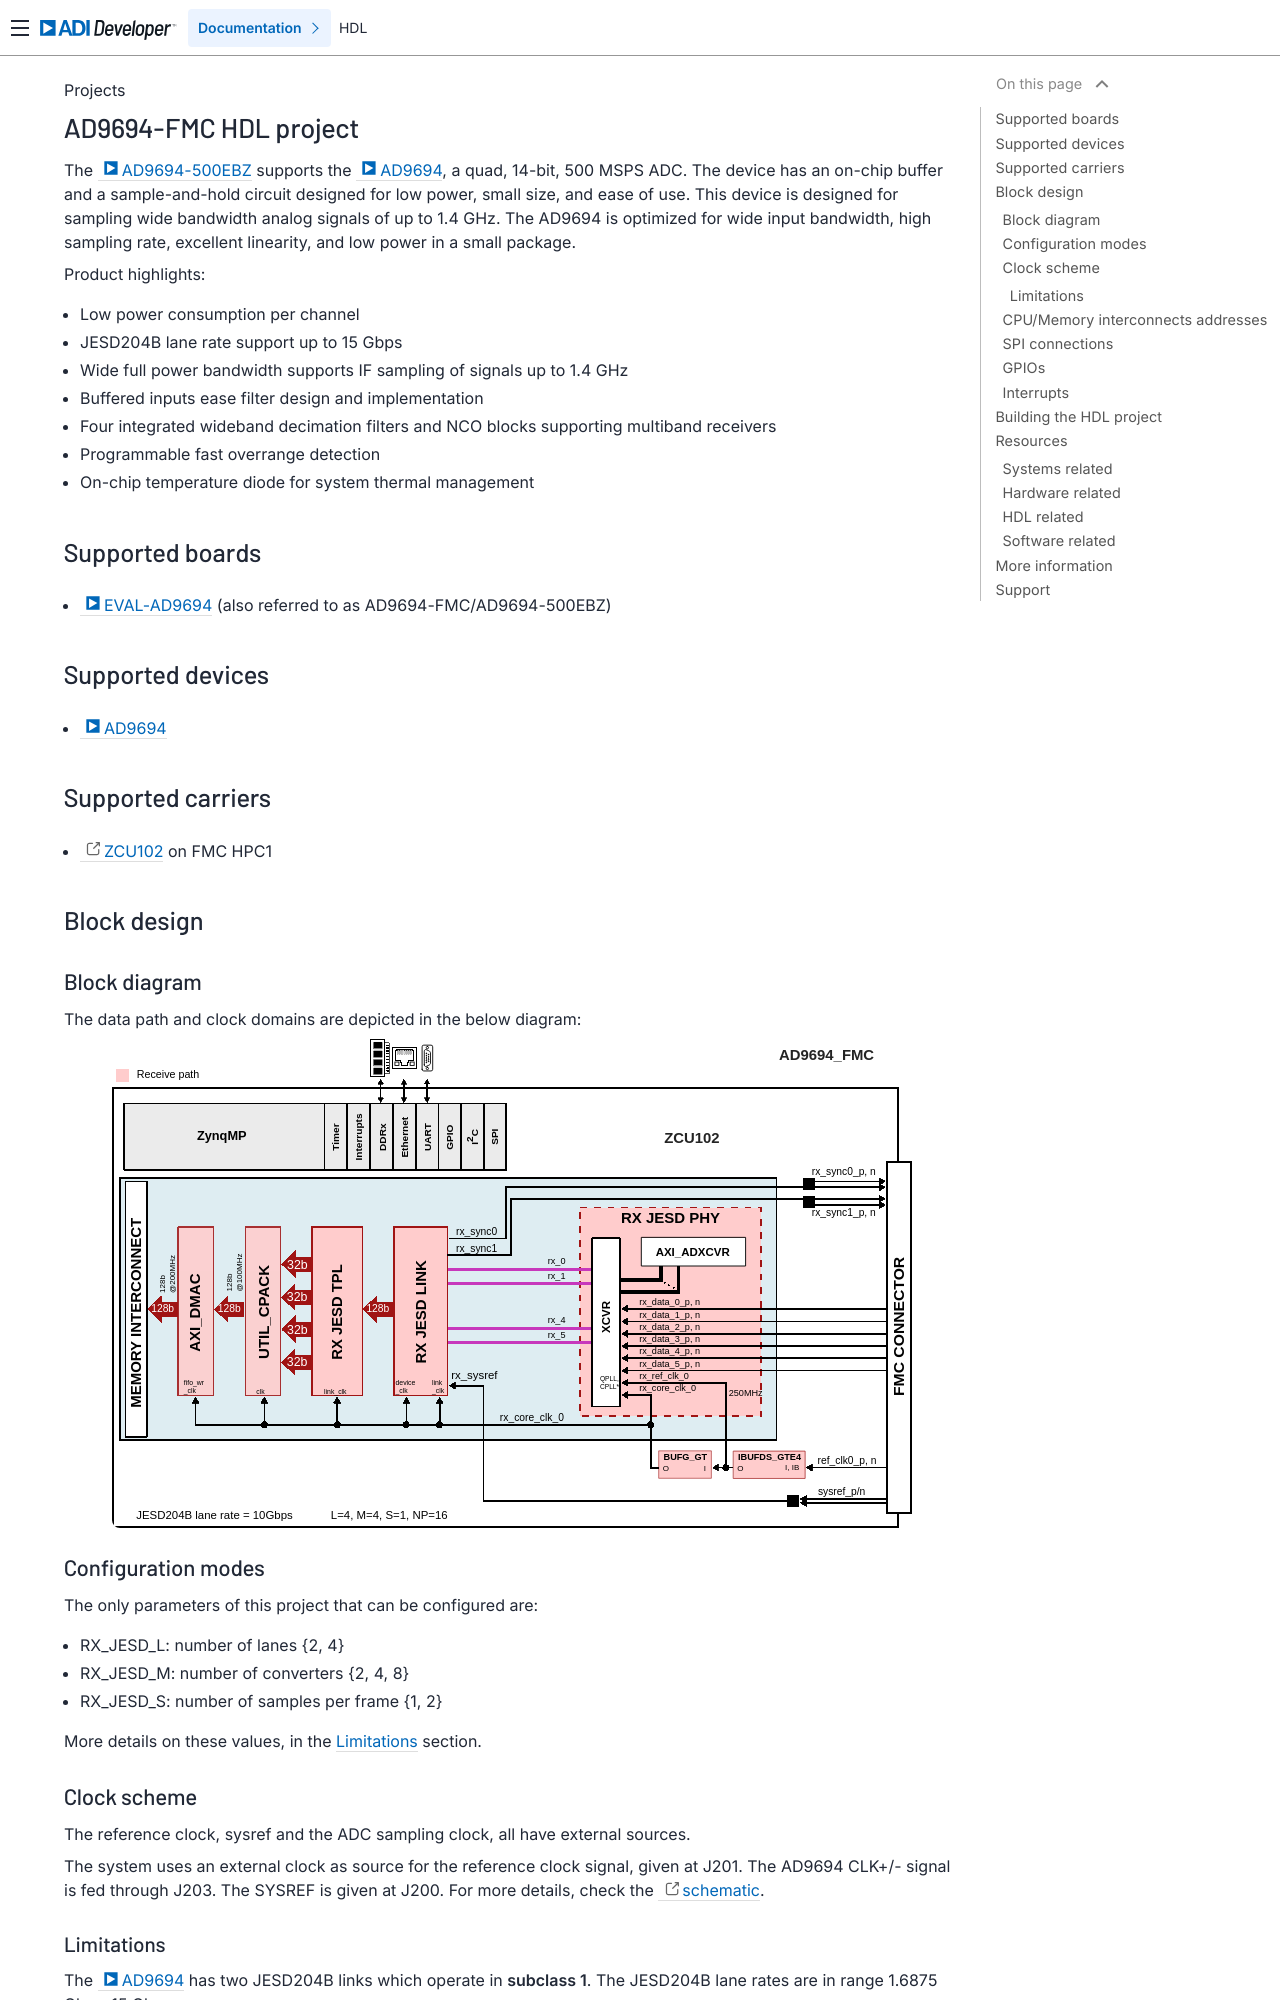

repository: analogdevicesinc/hdl · page: projects/ad9694_fmc/index.html · generator: sphinx

.. _ad9694_fmc:

AD9694-FMC HDL project
===============================================================================

The :adi:`AD9694-500EBZ <EVAL-AD9694>` supports the :adi:`AD9694`, a quad,
14-bit, 500 MSPS ADC. The device has an on-chip buffer and a sample-and-hold
circuit designed for low power, small size, and ease of use. This device is
designed for sampling wide bandwidth analog signals of up to 1.4 GHz.
The AD9694 is optimized for wide input bandwidth, high sampling rate, excellent
linearity, and low power in a small package.

Product highlights:

- Low power consumption per channel
- JESD204B lane rate support up to 15 Gbps
- Wide full power bandwidth supports IF sampling of signals up to 1.4 GHz
- Buffered inputs ease filter design and implementation
- Four integrated wideband decimation filters and NCO blocks supporting
  multiband receivers
- Programmable fast overrange detection
- On-chip temperature diode for system thermal management

Supported boards
-------------------------------------------------------------------------------

- :adi:`EVAL-AD9694` (also referred to as AD9694-FMC/AD9694-500EBZ)

Supported devices
-------------------------------------------------------------------------------

- :adi:`AD9694`

Supported carriers
-------------------------------------------------------------------------------

- :xilinx:`ZCU102` on FMC HPC1

Block design
-------------------------------------------------------------------------------

Block diagram
~~~~~~~~~~~~~~~~~~~~~~~~~~~~~~~~~~~~~~~~~~~~~~~~~~~~~~~~~~~~~~~~~~~~~~~~~~~~~~~

The data path and clock domains are depicted in the below diagram:

.. image:: ad9694_fmc_block_diagram.svg
   :width: 800
   :align: center
   :alt: AD9694-FMC block diagram

Configuration modes
~~~~~~~~~~~~~~~~~~~~~~~~~~~~~~~~~~~~~~~~~~~~~~~~~~~~~~~~~~~~~~~~~~~~~~~~~~~~~~~

The only parameters of this project that can be configured are:

- RX_JESD_L: number of lanes {2, 4}
- RX_JESD_M: number of converters {2, 4, 8}
- RX_JESD_S: number of samples per frame {1, 2}

More details on these values, in the `Limitations`_ section.

Clock scheme
~~~~~~~~~~~~~~~~~~~~~~~~~~~~~~~~~~~~~~~~~~~~~~~~~~~~~~~~~~~~~~~~~~~~~~~~~~~~~~~

The reference clock, sysref and the ADC sampling clock, all have external
sources.

The system uses an external clock as source for the reference clock signal,
given at J201. The AD9694 CLK+/- signal is fed through J203. The SYSREF is
given at J200. For more details, check the
`schematic <https://wiki.analog.com/_media/eval/9694_board_files_ce04.zip>`__.
